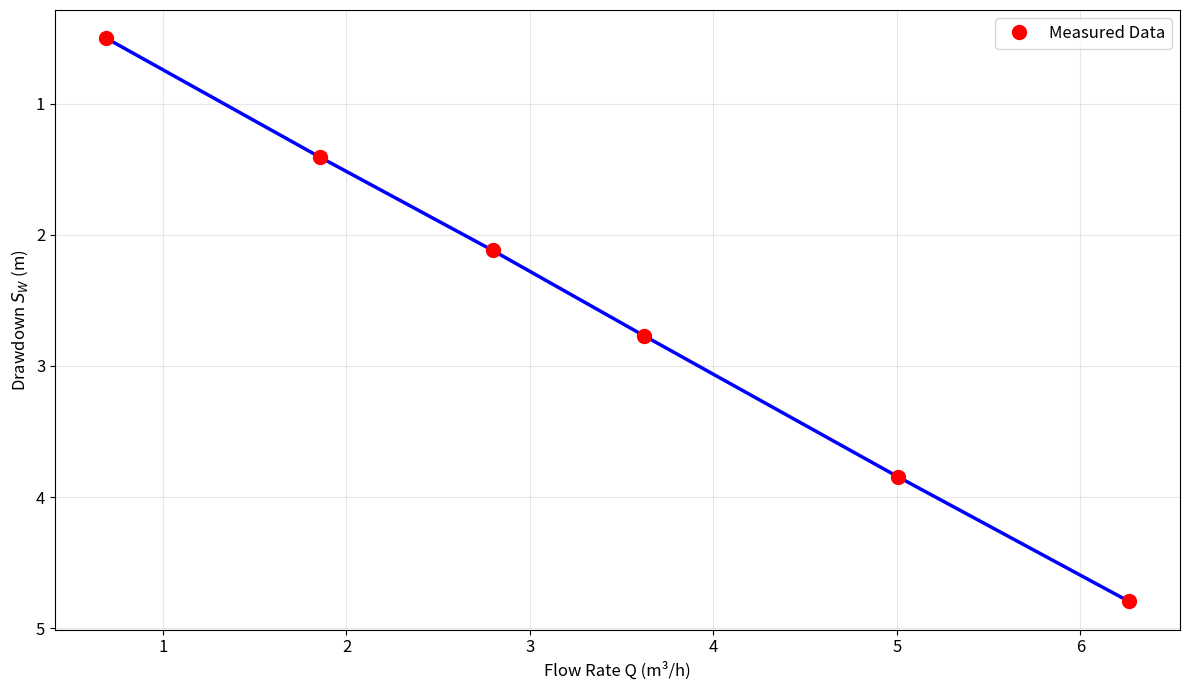

Write Python code to recreate this figure.
import numpy as np
import matplotlib.pyplot as plt

# -----------------------------
# Datos medidos
# -----------------------------
Q_LIST = np.array([0.690, 1.856, 2.796, 3.620, 5.004, 6.264])  # Caudales en m³/h
S_LIST = np.array([0.5, 1.408, 2.118, 2.768, 3.844, 4.795])         # Abatimientos en m

# -----------------------------
# Graficar datos con línea azul y marcadores rojos
# -----------------------------
plt.figure(figsize=(12, 7))

# Línea azul
plt.plot(Q_LIST, S_LIST, '-', color='blue', linewidth=2.5, zorder=4)

# Marcadores rojos
plt.plot(Q_LIST, S_LIST, 'ro', markersize=10, label='Measured Data', zorder=5)

# Configuración de ejes y estilo
plt.xlabel("Flow Rate Q (m³/h)", fontsize=12)
plt.ylabel("Drawdown $S_W$ (m)", fontsize=12)
plt.tick_params(axis='both', which='both', labelsize=12)
plt.legend(fontsize=12)
plt.grid(True, alpha=0.3)
plt.gca().invert_yaxis()
plt.tight_layout()
plt.show()
